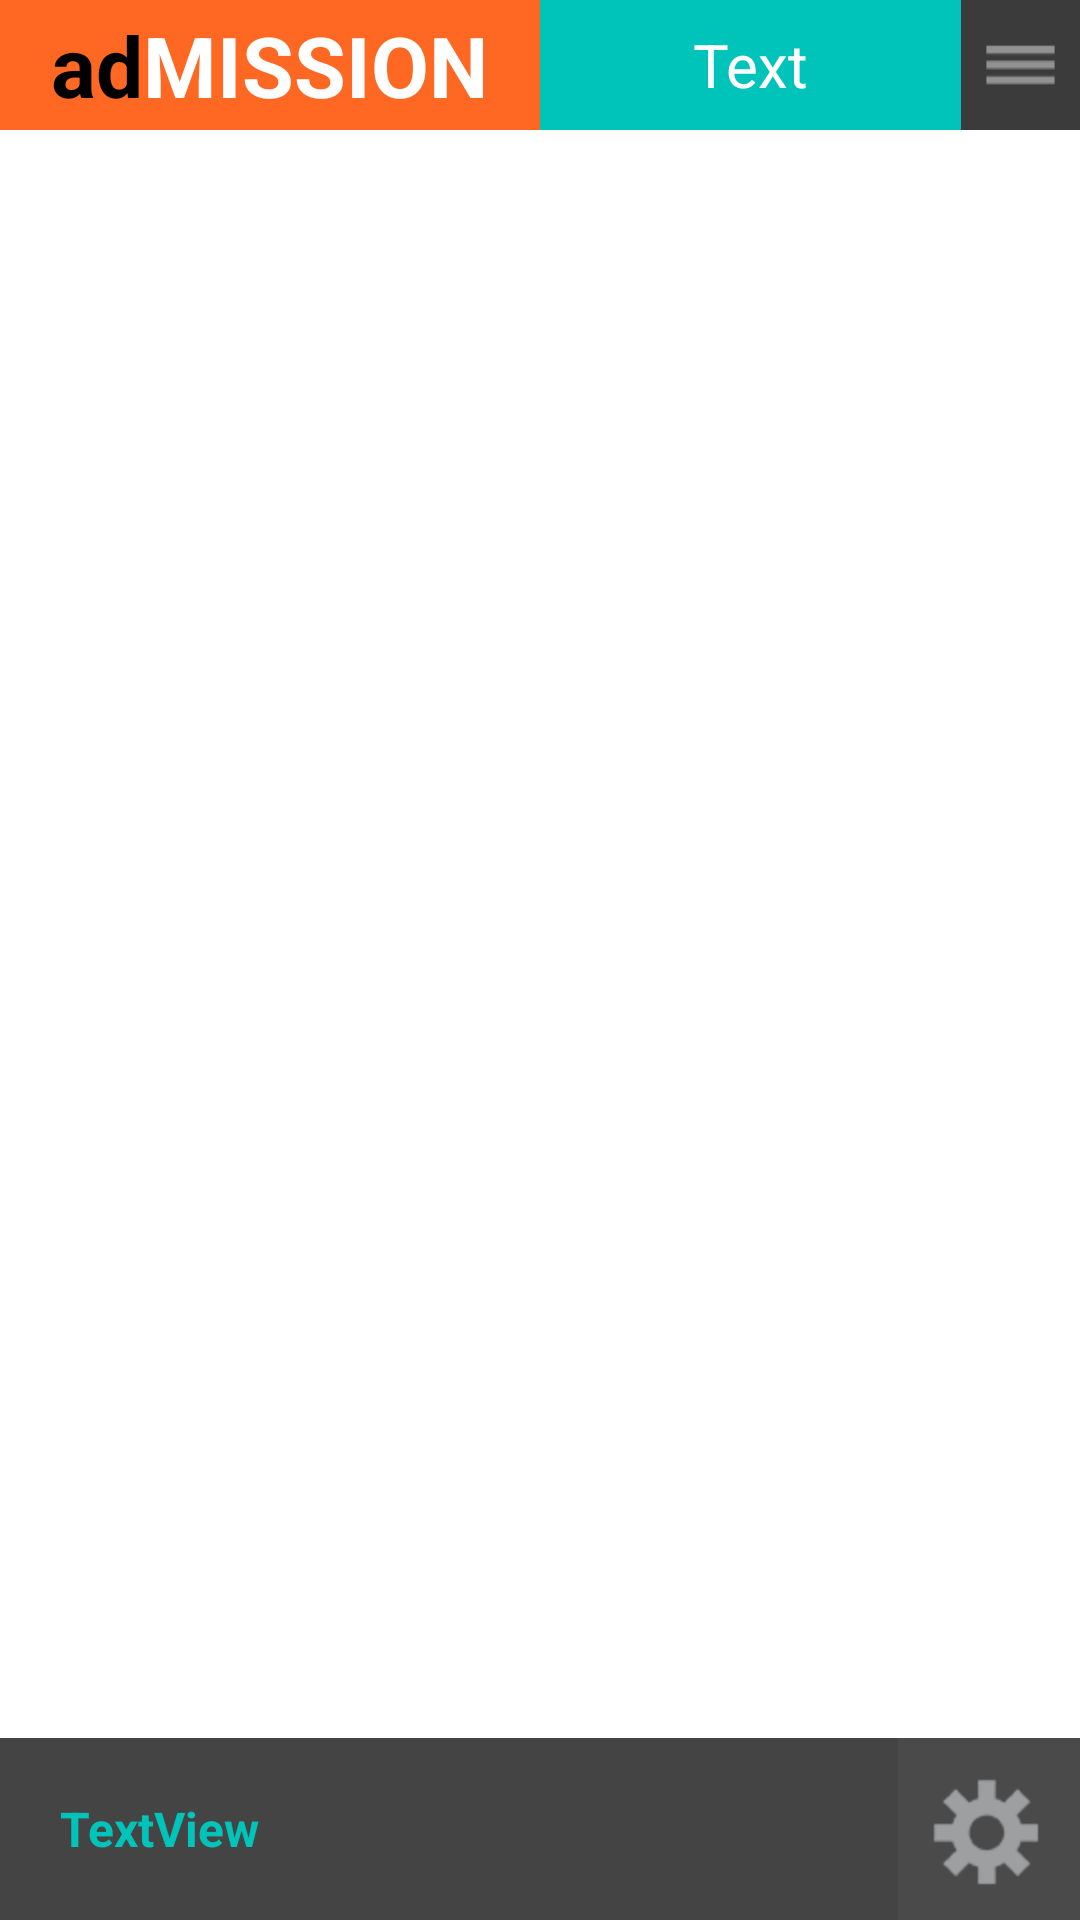

Android layout source for this screen:
<!-- AndroidManifest.xml: application theme AppTheme -->
<!-- res/layout/activity_will_call.xml -->
<?xml version="1.0" encoding="utf-8"?>
<RelativeLayout xmlns:android="http://schemas.android.com/apk/res/android"
    android:layout_width="match_parent"
    android:layout_height="match_parent" >

    <include
        android:id="@+id/actionbar"
        android:layout_width="match_parent"
        android:layout_height="wrap_content"
        android:layout_alignParentTop="true"
        layout="@layout/action_bar" />

    <android.support.v4.view.ViewPager
        android:id="@+id/vpPager"
        android:layout_width="match_parent"
        android:layout_height="wrap_content"
        android:layout_above="@+id/footer"
        android:layout_below="@+id/actionbar" >

        <android.support.v4.view.PagerTabStrip
            android:id="@+id/pager_header"
            android:layout_width="match_parent"
            android:layout_height="wrap_content"
            android:layout_gravity="top"
            android:paddingBottom="4dp"
            android:paddingTop="4dp" />
    </android.support.v4.view.ViewPager>

    <include
        android:id="@+id/footer"
        android:layout_width="match_parent"
        android:layout_height="wrap_content"
        android:layout_alignParentBottom="true"
        layout="@layout/footer" />

</RelativeLayout>
<!-- res/layout/action_bar.xml (included above) -->
<?xml version="1.0" encoding="utf-8"?>
<LinearLayout xmlns:android="http://schemas.android.com/apk/res/android"
    android:layout_width="match_parent"
    android:layout_height="wrap_content"
    android:orientation="horizontal"
    android:weightSum="10" >

    <LinearLayout
        android:layout_width="0dip"
        android:layout_height="wrap_content"
        android:layout_weight="5"
        android:background="@color/orange"
        android:gravity="center"
        android:orientation="horizontal"
        android:paddingBottom="3dp"
        android:paddingTop="3dp" 
        >

        <TextView
            android:layout_width="wrap_content"
            android:layout_height="wrap_content"
            android:text="ad"
            android:textColor="@android:color/black"
            android:textSize="28sp"
            android:textStyle="bold" />

        <TextView
            android:layout_width="wrap_content"
            android:layout_height="wrap_content"
            android:text="MISSION"
            android:textColor="@android:color/white"
            android:textSize="28sp"
            android:textStyle="bold" />
    </LinearLayout>

    <TextView
        android:id="@+id/label_action_TV"
        android:layout_width="0dip"
        android:layout_height="match_parent"
        android:layout_weight="3.9"
        android:background="@color/green"
        android:gravity="center"
        android:text="Text"
        android:textColor="@android:color/white"
        android:textSize="20sp" />

    <ImageButton
        android:id="@+id/imageView2"
        android:layout_width="0dip"
        android:layout_height="match_parent"
        android:layout_weight="1.1"
        android:background="@null"
        android:onClick="onMenu"
        android:scaleType="fitXY"
        android:src="@drawable/menu" />

</LinearLayout>
<!-- res/layout/footer.xml (included above) -->
<?xml version="1.0" encoding="utf-8"?>
<RelativeLayout xmlns:android="http://schemas.android.com/apk/res/android"
    android:layout_width="match_parent"
    android:layout_height="wrap_content"
    android:background="@color/translucent_black" >

    <TextView
        android:id="@+id/selectedEvent_TV"
        android:layout_width="wrap_content"
        android:layout_height="wrap_content"
        android:layout_alignParentLeft="true"
        android:layout_centerVertical="true"
        android:layout_toLeftOf="@+id/settings_IB"
        android:paddingBottom="10dp"
        android:paddingLeft="20dp"
        android:paddingTop="10dp"
        android:singleLine="true"
        android:text="TextView"
        android:textColor="@color/green"
        android:textSize="16sp"
        android:textStyle="bold" />

    <ImageButton
        android:id="@+id/settings_IB"
        android:layout_width="wrap_content"
        android:layout_height="wrap_content"
        android:layout_alignParentRight="true"
        android:background="@null"
        android:onClick="onSettings"
        android:src="@drawable/settings_footer1" />

</RelativeLayout>
<!-- resources referenced by this layout -->
<resources>
  <color name="green">#00c3b9</color>
  <color name="orange">#ff6823</color>
  <color name="translucent_black">#bb000000</color>
  <!-- drawable menu: png bitmap (drawable-hdpi, 408 bytes) -->
  <!-- drawable settings_footer1: png bitmap (drawable-hdpi, 2838 bytes) -->
  <style name="AppTheme" parent="AppBaseTheme">
          
      </style>
  <style name="AppBaseTheme" parent="android:Theme.Light">
          
      </style>
</resources>
